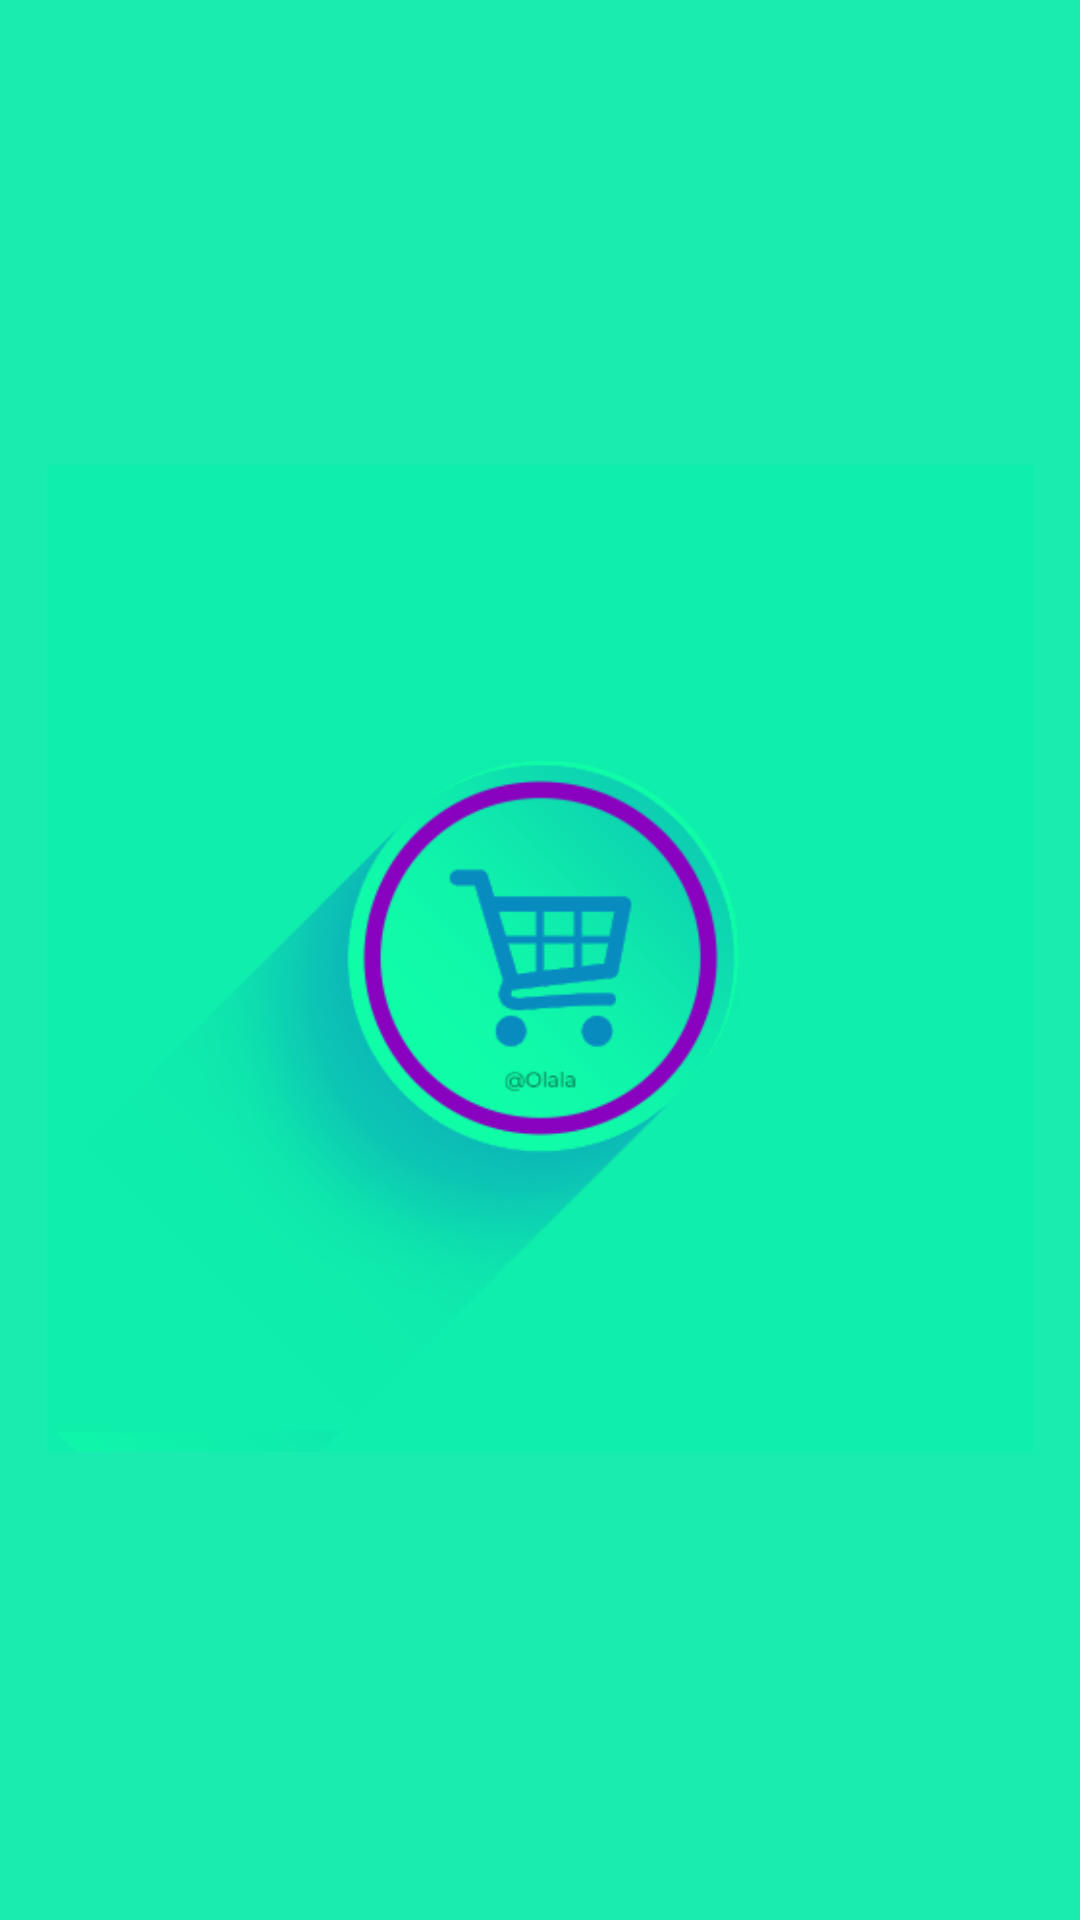

Android layout source for this screen:
<!-- AndroidManifest.xml: application theme Theme.AppCompat.NoActionBar -->
<!-- res/layout/activity_splash.xml -->
<?xml version="1.0" encoding="utf-8"?>
<androidx.constraintlayout.widget.ConstraintLayout xmlns:android="http://schemas.android.com/apk/res/android"
    xmlns:app="http://schemas.android.com/apk/res-auto"
    xmlns:tools="http://schemas.android.com/tools"
    android:layout_width="match_parent"
    android:layout_height="match_parent"
    android:background="#FF8F00"
    android:backgroundTint="#1AECB0"
    tools:context="example.cloudstore.purchasepackagehere.SplashActivity">

    <ImageView
        android:id="@+id/imageView"
        android:layout_width="329dp"
        android:layout_height="472dp"
        android:src="@drawable/icon3_1__1_"
        app:layout_constraintBottom_toBottomOf="parent"
        app:layout_constraintEnd_toEndOf="parent"
        app:layout_constraintStart_toStartOf="parent"
        app:layout_constraintTop_toTopOf="parent"
        app:layout_constraintVertical_bias="0.497" />
</androidx.constraintlayout.widget.ConstraintLayout>
<!-- resources referenced by this layout -->
<resources>
  <!-- drawable icon3_1__1_: png bitmap (drawable, 46396 bytes) -->
</resources>
